Image classification data set "imagenes" (jdramirez/UCO_ML_AI on GitHub). Class labels (3): descuento, personas, product.

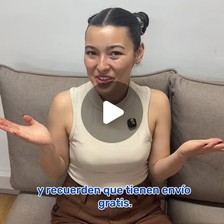
Label: personas

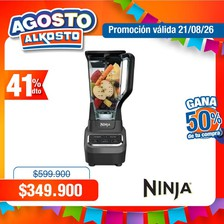
Label: descuento

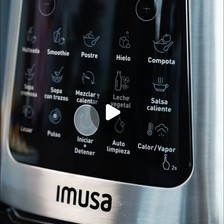
Label: product

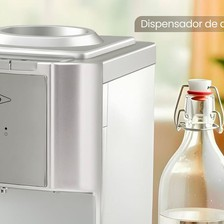
Label: product

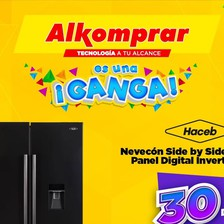
Label: descuento

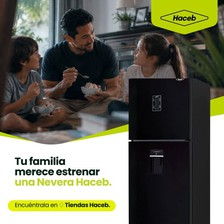
Label: personas
